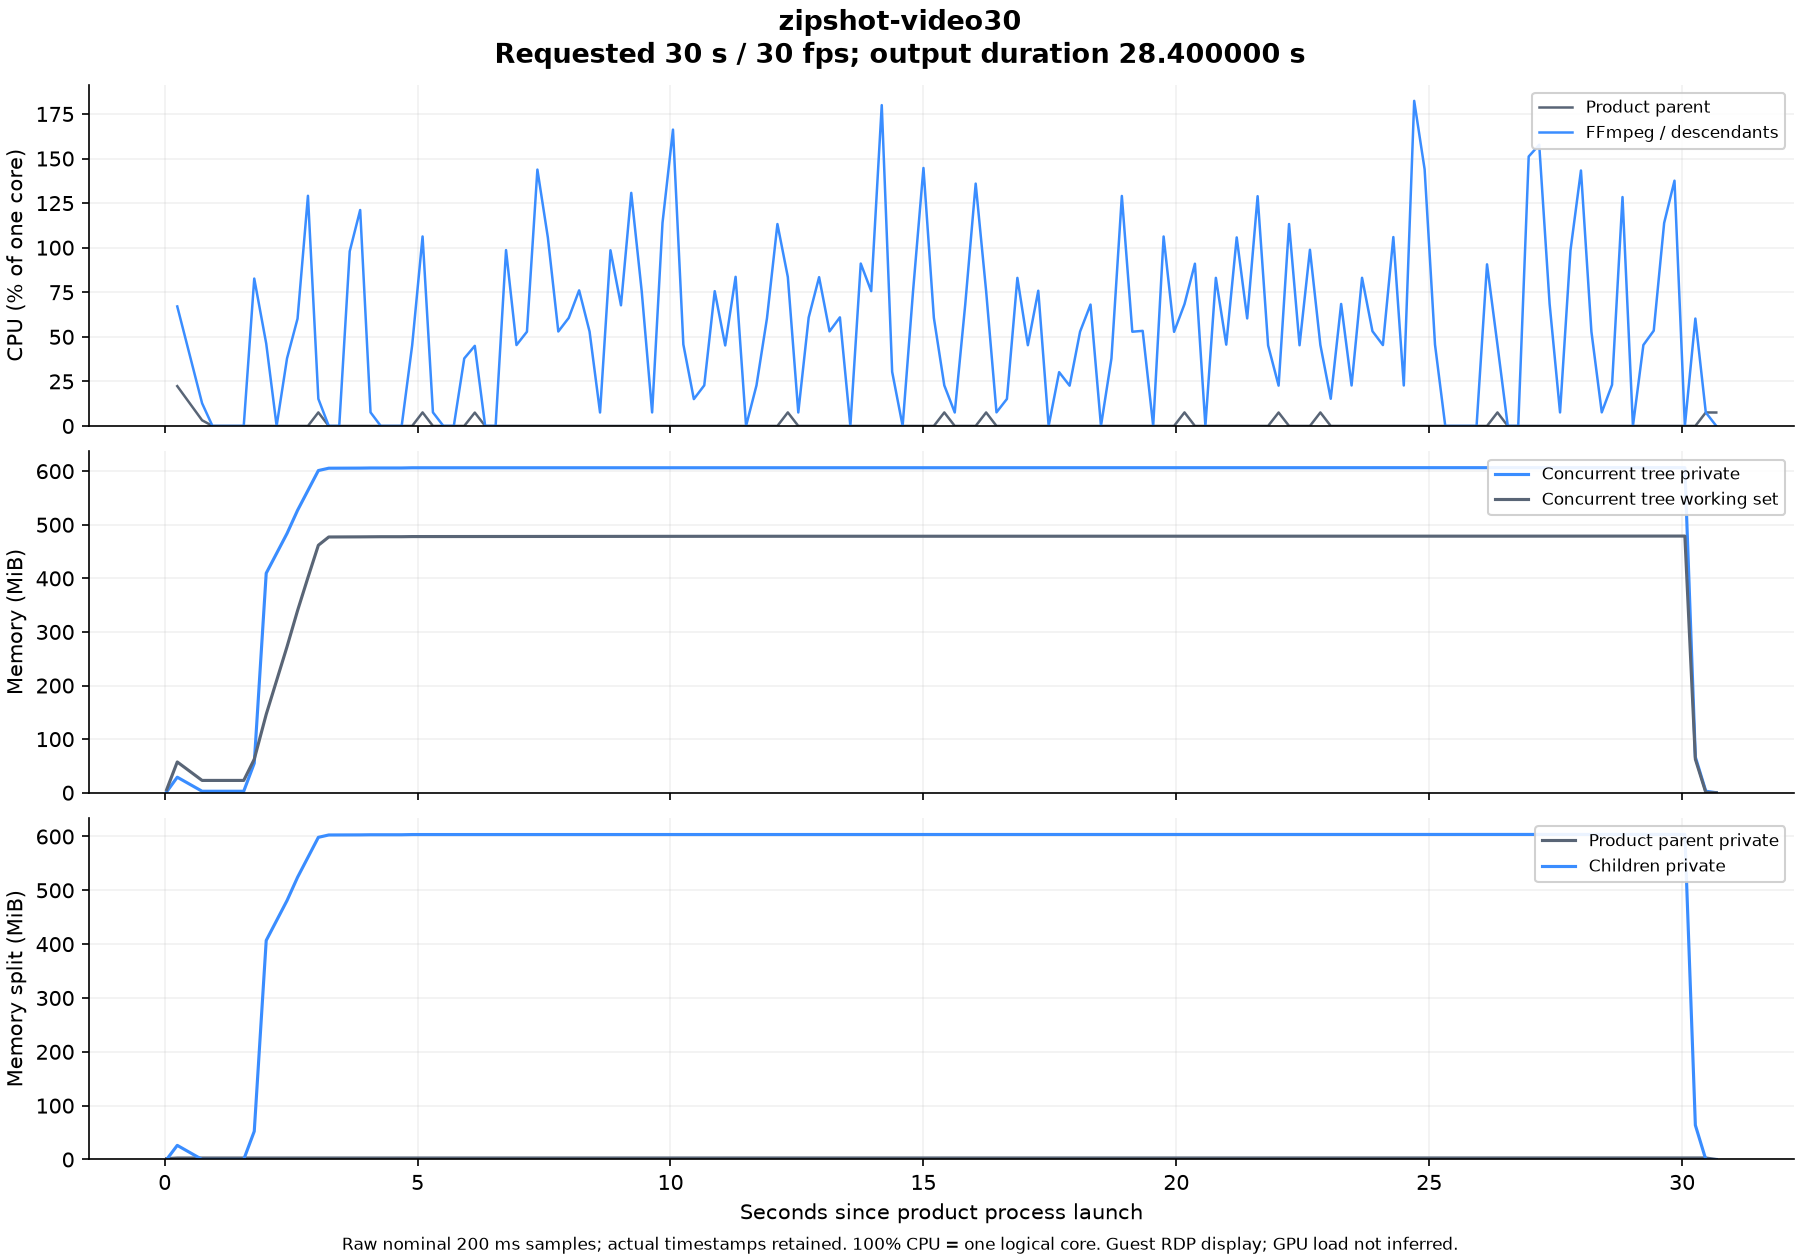

Source data for this figure (header and first rows):
elapsed_seconds, parent_cpu_seconds, children_cpu_seconds, parent_cpu_one_core_percent, children_cpu_one_core_percent, tree_private_bytes, tree_working_set_bytes, parent_private_bytes, children_private_bytes
0.03859, 0.01562, 0, , , 1740800, 5971968, 1740800, 0
0.2484, 0.0625, 0.1406, 22.34, 67.03, 30400512, 60194816, 2887680, 27512832
0.7394, 0.07812, 0.2031, 3.182, 12.73, 2887680, 24064000, 2887680, 0
0.9442, 0.07812, 0.2031, 0.0, 0.0, 2887680, 24064000, 2887680, 0
1.15, 0.07812, 0.2031, 0.0, 0.0, 2887680, 24064000, 2887680, 0
1.357, 0.07812, 0.2031, 0.0, 0.0, 2887680, 24064000, 2887680, 0
1.563, 0.07812, 0.2031, 0.0, 0.0, 2887680, 24064000, 2887680, 0
1.77, 0.07812, 0.375, 0.0, 82.67, 57724928, 65499136, 2887680, 54837248
2.007, 0.07812, 0.4844, 0.0, 46.22, 429522944, 153427968, 2887680, 426635264
2.213, 0.07812, 0.4844, 0.0, 0.0, 468279296, 219537408, 2887680, 465391616
2.419, 0.07812, 0.5625, 0.0, 37.94, 507314176, 285872128, 2887680, 504426496
2.626, 0.07812, 0.6875, 0.0, 60.18, 552534016, 356302848, 2887680, 549646336
2.832, 0.07812, 0.9531, 0.0, 129.1, 591294464, 421105664, 2887680, 588406784
3.038, 0.09375, 0.9844, 7.597, 15.19, 630378496, 484188160, 2887680, 627490816
3.243, 0.09375, 0.9844, 0.0, 0.0, 634974208, 500391936, 2887680, 632086528
3.451, 0.09375, 0.9844, 0.0, 0.0, 634974208, 500432896, 2887680, 632086528
3.658, 0.09375, 1.188, 0.0, 97.97, 635174912, 500633600, 2887680, 632287232
3.865, 0.09375, 1.438, 0.0, 121.1, 635174912, 500645888, 2887680, 632287232
4.069, 0.09375, 1.453, 0.0, 7.627, 635428864, 500846592, 2887680, 632541184
4.271, 0.09375, 1.453, 0.0, 0.0, 635428864, 500936704, 2887680, 632541184
4.478, 0.09375, 1.453, 0.0, 0.0, 635428864, 500944896, 2887680, 632541184
4.685, 0.09375, 1.453, 0.0, 0.0, 635428864, 500944896, 2887680, 632541184
4.893, 0.09375, 1.547, 0.0, 45.21, 635813888, 501211136, 2887680, 632926208
5.098, 0.1094, 1.766, 7.592, 106.3, 635813888, 501235712, 2887680, 632926208
5.303, 0.1094, 1.781, 0.0, 7.626, 635813888, 501325824, 2887680, 632926208
5.509, 0.1094, 1.781, 0.0, 0.0, 635813888, 501329920, 2887680, 632926208
5.716, 0.1094, 1.781, 0.0, 0.0, 635813888, 501334016, 2887680, 632926208
5.922, 0.1094, 1.859, 0.0, 37.87, 635813888, 501338112, 2887680, 632926208
6.131, 0.125, 1.953, 7.489, 44.94, 635813888, 501358592, 2887680, 632926208
6.336, 0.125, 1.953, 0.0, 0.0, 635813888, 501362688, 2887680, 632926208
6.543, 0.125, 1.953, 0.0, 0.0, 635813888, 501366784, 2887680, 632926208
6.748, 0.125, 2.156, 0.0, 98.64, 635813888, 501366784, 2887680, 632926208
6.955, 0.125, 2.25, 0.0, 45.37, 635813888, 501370880, 2887680, 632926208
7.162, 0.125, 2.359, 0.0, 52.87, 635813888, 501383168, 2887680, 632926208
7.368, 0.125, 2.656, 0.0, 143.8, 635813888, 501387264, 2887680, 632926208
7.575, 0.125, 2.875, 0.0, 105.7, 635813888, 501387264, 2887680, 632926208
7.782, 0.125, 2.984, 0.0, 52.98, 635813888, 501391360, 2887680, 632926208
7.988, 0.125, 3.109, 0.0, 60.62, 635813888, 501391360, 2887680, 632926208
8.193, 0.125, 3.266, 0.0, 76.06, 635813888, 501661696, 2887680, 632926208
8.4, 0.125, 3.375, 0.0, 52.97, 635813888, 501661696, 2887680, 632926208
8.607, 0.125, 3.391, 0.0, 7.55, 635813888, 501665792, 2887680, 632926208
8.813, 0.125, 3.594, 0.0, 98.56, 635813888, 501665792, 2887680, 632926208
9.021, 0.125, 3.734, 0.0, 67.67, 635842560, 501694464, 2887680, 632954880
9.224, 0.125, 4.0, 0.0, 130.7, 635842560, 501694464, 2887680, 632954880
9.431, 0.125, 4.156, 0.0, 75.62, 635842560, 501694464, 2887680, 632954880
9.637, 0.125, 4.172, 0.0, 7.583, 635842560, 501694464, 2887680, 632954880
9.842, 0.125, 4.406, 0.0, 114, 635842560, 501694464, 2887680, 632954880
10.05, 0.125, 4.75, 0.0, 166.2, 635842560, 501694464, 2887680, 632954880
10.25, 0.125, 4.844, 0.0, 45.72, 635842560, 501698560, 2887680, 632954880
10.46, 0.125, 4.875, 0.0, 15.06, 635842560, 501768192, 2887680, 632954880
10.67, 0.125, 4.922, 0.0, 22.77, 635842560, 501768192, 2887680, 632954880
10.87, 0.125, 5.078, 0.0, 75.61, 635842560, 501768192, 2887680, 632954880
11.08, 0.125, 5.172, 0.0, 45.17, 635842560, 501768192, 2887680, 632954880
11.29, 0.125, 5.344, 0.0, 83.65, 635842560, 501768192, 2887680, 632954880
11.49, 0.125, 5.344, 0.0, 0.0, 635842560, 501792768, 2887680, 632954880
11.7, 0.125, 5.391, 0.0, 22.77, 635842560, 501792768, 2887680, 632954880
11.91, 0.125, 5.516, 0.0, 60.36, 635842560, 501792768, 2887680, 632954880
12.11, 0.125, 5.75, 0.0, 113.3, 635842560, 501792768, 2887680, 632954880
12.32, 0.1406, 5.922, 7.597, 83.56, 635871232, 501821440, 2887680, 632983552
12.53, 0.1406, 5.938, 0.0, 7.556, 635871232, 501821440, 2887680, 632983552
... 88 more rows
